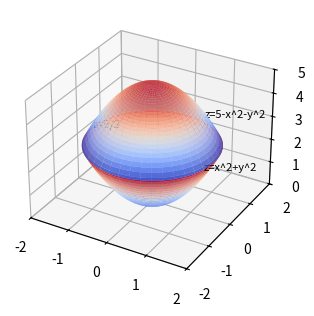

Write Python code to recreate this figure. (Note: this script raises an exception after producing the figure.)
"""Draw both paraboloids with labels placed through the projection recipe."""
import matplotlib; matplotlib.use("Agg")
import matplotlib.pyplot as plt, numpy as np
from mpl_toolkits.mplot3d import proj3d

R = float(np.sqrt(2.5))
u = np.linspace(0.0, 2*np.pi, 120)
rr = np.linspace(0.0, R, 60)
U, RR = np.meshgrid(u, rr)
X = RR*np.cos(U); Y = RR*np.sin(U)
fig, ax = plt.subplots(subplot_kw={"projection": "3d"}, figsize=(5, 3.6), dpi=150)
ax.plot_surface(X, Y, RR**2, cmap="coolwarm", alpha=0.85)
ax.plot_surface(X, Y, 5 - RR**2, cmap="coolwarm", alpha=0.85)
ax.set_xlim(-2, 2); ax.set_ylim(-2, 2); ax.set_zlim(0, 5)
fig.canvas.draw()
def put(p, s):
    px, py, pz = proj3d.proj_transform(p[0], p[1], p[2], ax.get_proj())
    dx, dy = ax.transData.transform((px, py))
    fx = (dx - ax.bbox.x0) / (ax.bbox.x1 - ax.bbox.x0)
    fy = (dy - ax.bbox.y0) / (ax.bbox.y1 - ax.bbox.y0)
    return ax.text2D(fx, fy, s, transform=ax.transAxes, fontsize=8)
put((1.0, 0.6, 1.36), "z=x^2+y^2")
put((1.0, 0.6, 3.64), "z=5-x^2-y^2")
put((-R, 0.0, 2.5), "z=5/2")
fig.canvas.draw()
renderer = fig.canvas.get_renderer()
for a in list(ax.texts) + ([ax.get_legend()] if ax.get_legend() else []):
    box = a.get_window_extent(renderer)
    name = a.get_text() if hasattr(a, "get_text") else "legend"
    assert ax.bbox.x0 - 1 <= box.x0 and box.x1 <= ax.bbox.x1 + 1, name
    assert ax.bbox.y0 - 1 <= box.y0 and box.y1 <= ax.bbox.y1 + 1, name
fig.savefig("calculus-15.8.14/solution/part1_figure1.png", dpi=150)
